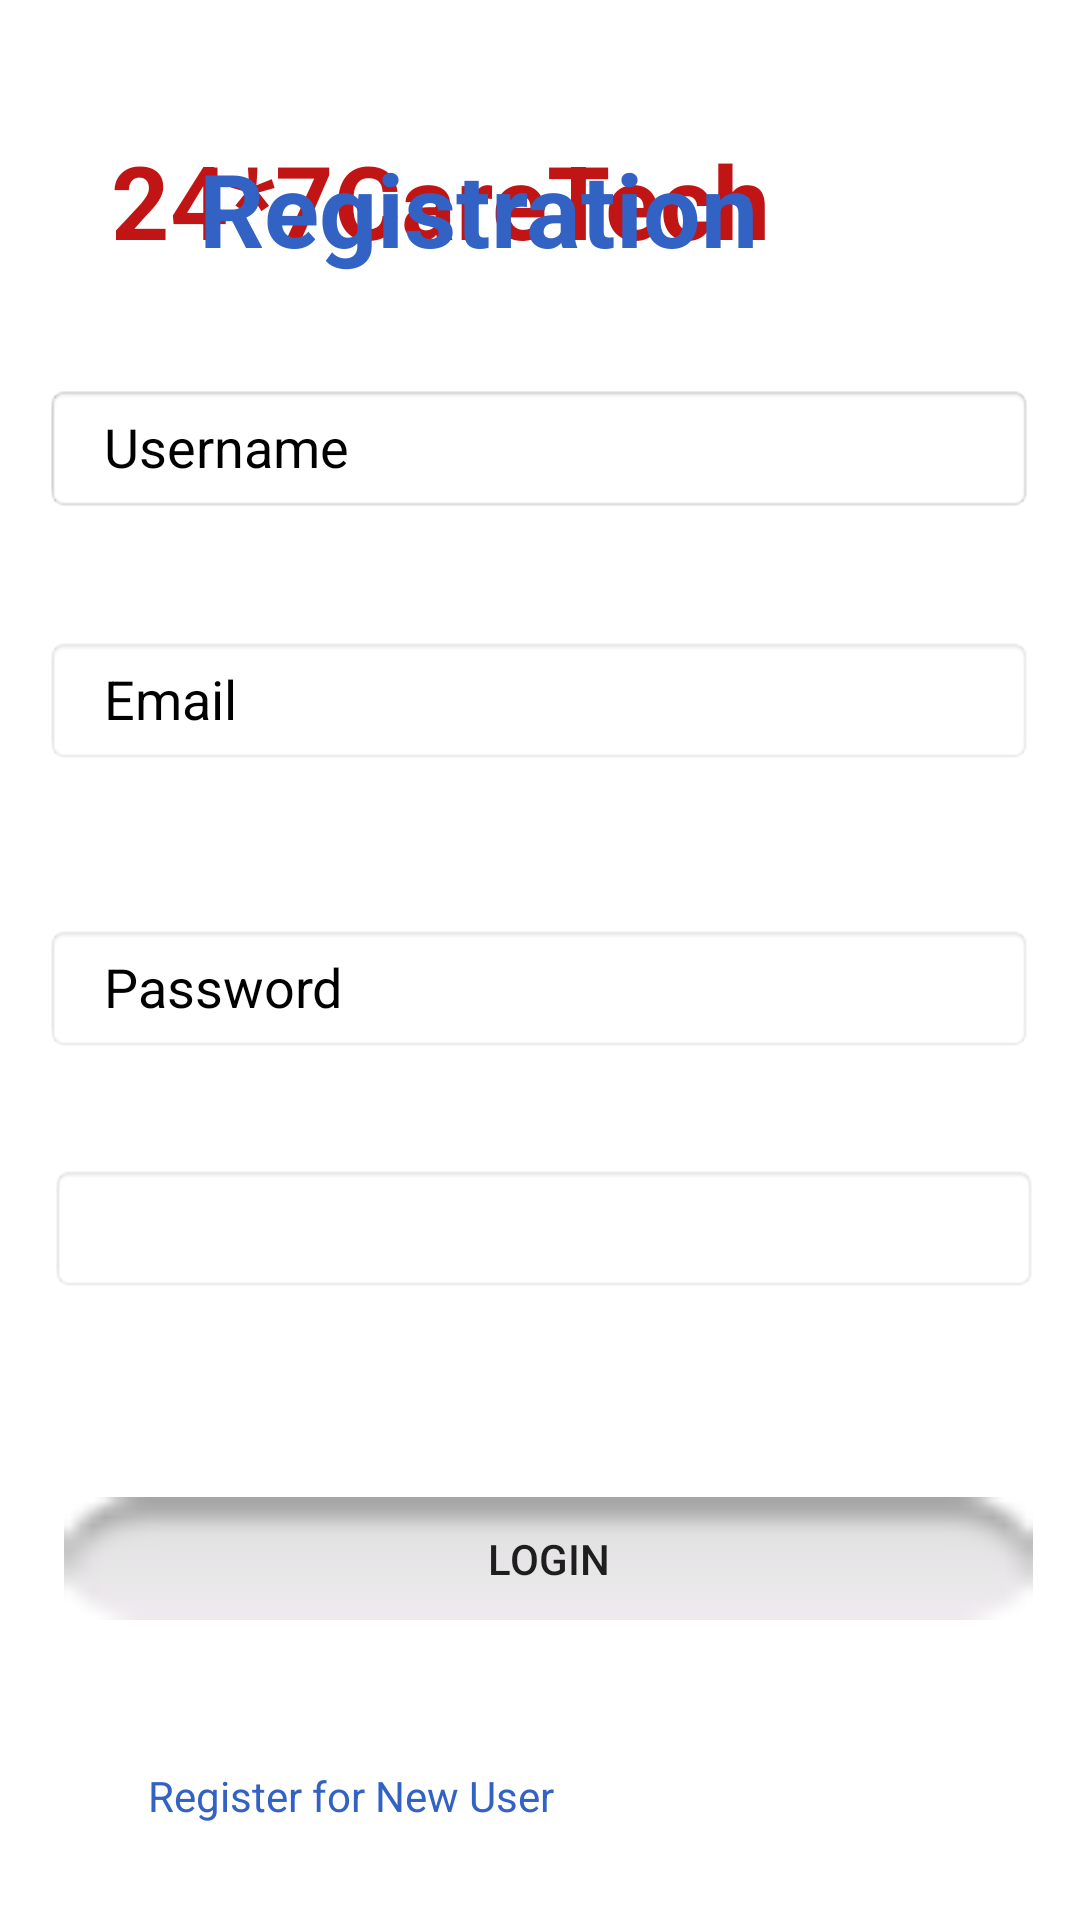

The Android layout XML behind this screen, and the referenced resources:
<!-- AndroidManifest.xml: application theme Theme.CareTech -->
<!-- res/layout/activity_register.xml -->
<?xml version="1.0" encoding="utf-8"?>
<androidx.constraintlayout.widget.ConstraintLayout xmlns:android="http://schemas.android.com/apk/res/android"
    xmlns:app="http://schemas.android.com/apk/res-auto"
    xmlns:tools="http://schemas.android.com/tools"
    android:layout_width="match_parent"
    android:layout_height="match_parent"
    android:background="@drawable/background"
    tools:context=".RegisterActivity">

    <EditText
        android:id="@+id/editTextLoginUsername2"
        android:layout_width="330dp"
        android:layout_height="43dp"
        android:layout_marginTop="36dp"
        android:background="@android:drawable/editbox_background_normal"
        android:drawablePadding="10dp"
        android:ems="10"
        android:hint="Username"
        android:inputType="textPersonName"
        android:paddingLeft="20dp"
        android:paddingTop="10dp"
        android:paddingRight="10dp"
        android:paddingBottom="10dp"
        android:text="Username"
        android:textColor="@color/black"
        android:textColorHighlight="@color/colorWhite"
        app:layout_constraintEnd_toEndOf="parent"
        app:layout_constraintHorizontal_bias="0.493"
        app:layout_constraintStart_toStartOf="parent"
        app:layout_constraintTop_toBottomOf="@+id/textView2" />

    <TextView
        android:id="@+id/textView"
        android:layout_width="274dp"
        android:layout_height="53dp"
        android:text="24*7CareTech"
        android:textColor="@color/colorRed"
        android:textSize="34sp"
        android:textStyle="bold"
        app:layout_constraintBottom_toBottomOf="parent"
        app:layout_constraintEnd_toEndOf="parent"
        app:layout_constraintHorizontal_bias="0.432"
        app:layout_constraintStart_toStartOf="parent"
        app:layout_constraintTop_toTopOf="parent"
        app:layout_constraintVertical_bias="0.075" />


    <TextView
        android:id="@+id/textView2"
        android:layout_width="wrap_content"
        android:layout_height="wrap_content"
        android:layout_marginBottom="548dp"
        android:text="Registration"
        android:textColor="@color/colorPrimaryDark"
        android:textSize="34sp"
        android:textStyle="bold"
        app:layout_constraintBottom_toBottomOf="parent"
        app:layout_constraintEnd_toEndOf="parent"
        app:layout_constraintHorizontal_bias="0.383"
        app:layout_constraintStart_toStartOf="parent" />

    <EditText
        android:id="@+id/editTextRegConfirmPassword"
        android:layout_width="330dp"
        android:layout_height="43dp"
        android:layout_marginTop="260dp"
        android:background="@android:drawable/editbox_background_normal"
        android:drawablePadding="10dp"
        android:ems="10"
        android:hint="Password"
        android:inputType="textPassword"
        android:paddingLeft="20dp"
        android:paddingTop="10dp"
        android:paddingRight="10dp"
        android:paddingBottom="10dp"
        android:text="Confirmpassword"
        android:textColor="@color/white"
        android:textColorHint="@color/black"
        app:layout_constraintEnd_toEndOf="parent"
        app:layout_constraintHorizontal_bias="0.543"
        app:layout_constraintStart_toStartOf="parent"
        app:layout_constraintTop_toTopOf="@+id/editTextRegUsername" />

    <EditText
        android:id="@+id/editTextRegPassword"
        android:layout_width="330dp"
        android:layout_height="43dp"
        android:layout_marginTop="96dp"
        android:background="@android:drawable/editbox_background_normal"
        android:drawablePadding="10dp"
        android:ems="10"
        android:hint="Password"
        android:inputType="textPassword"
        android:paddingLeft="20dp"
        android:paddingTop="10dp"
        android:paddingRight="10dp"
        android:paddingBottom="10dp"
        android:textColor="@color/white"
        android:textColorHint="@color/black"
        app:layout_constraintEnd_toEndOf="parent"
        app:layout_constraintHorizontal_bias="0.493"
        app:layout_constraintStart_toStartOf="parent"
        app:layout_constraintTop_toTopOf="@+id/editTextLoginUsername" />

    <EditText
        android:id="@+id/editTextRegUsername"
        android:layout_width="330dp"
        android:layout_height="43dp"
        android:layout_marginTop="36dp"
        android:background="@android:drawable/editbox_background_normal"
        android:drawablePadding="10dp"
        android:ems="10"
        android:hint="Username"
        android:inputType="textPersonName"
        android:paddingLeft="20dp"
        android:paddingTop="10dp"
        android:paddingRight="10dp"
        android:paddingBottom="10dp"
        android:text="Username"
        android:textColor="@color/black"
        android:textColorHighlight="@color/colorWhite"
        app:layout_constraintEnd_toEndOf="parent"
        app:layout_constraintHorizontal_bias="0.493"
        app:layout_constraintStart_toStartOf="parent"
        app:layout_constraintTop_toBottomOf="@+id/textView2" />

    <EditText
        android:id="@+id/editTextLoginUsername"
        android:layout_width="330dp"
        android:layout_height="43dp"
        android:layout_marginTop="120dp"
        android:background="@android:drawable/editbox_background_normal"
        android:drawablePadding="10dp"
        android:ems="10"
        android:hint="Username"
        android:inputType="textPersonName"
        android:paddingLeft="20dp"
        android:paddingTop="10dp"
        android:paddingRight="10dp"
        android:paddingBottom="10dp"
        android:text="Email"
        android:textColor="@color/black"
       android:textColorHint="@color/white"
        app:layout_constraintEnd_toEndOf="parent"
        app:layout_constraintHorizontal_bias="0.493"
        app:layout_constraintStart_toStartOf="parent"
        app:layout_constraintTop_toBottomOf="@+id/textView2" />

    <Button
        android:id="@+id/ButtonLogin2"
        android:layout_width="323dp"
        android:layout_height="41dp"
        android:layout_marginBottom="100dp"
        android:background="@android:drawable/button_onoff_indicator_off"
        android:text="LOGIN"
        app:layout_constraintBottom_toBottomOf="parent"
        app:layout_constraintEnd_toEndOf="parent"
        app:layout_constraintHorizontal_bias="0.579"
        app:layout_constraintStart_toStartOf="parent" />

    <TextView
        android:id="@+id/textViewNewUser"
        android:layout_width="wrap_content"
        android:layout_height="wrap_content"
        android:layout_marginEnd="172dp"
        android:layout_marginBottom="32dp"
        android:text="Register for New User "
        android:textColor="@color/colorPrimaryDark"
        app:layout_constraintBottom_toBottomOf="parent"
        app:layout_constraintEnd_toEndOf="parent"
        app:layout_constraintTop_toBottomOf="@+id/ButtonLogin2"
        app:layout_constraintVertical_bias="1.0" />

</androidx.constraintlayout.widget.ConstraintLayout>
<!-- resources referenced by this layout -->
<resources>
  <color name="black">#FF000000</color>
  <color name="colorPrimaryDark">#3262C4</color>
  <color name="colorRed">#C11515</color>
  <color name="colorWhite">#FFFFFF</color>
  <color name="white">#FFFFFFFF</color>
  <style name="Theme.CareTech" parent="Theme.MaterialComponents.DayNight.NoActionBar">
          
          <item name="colorPrimary">@color/purple_500</item>
          <item name="colorPrimaryVariant">@color/purple_700</item>
          <item name="colorOnPrimary">@color/white</item>
          
          <item name="colorSecondary">@color/teal_200</item>
          <item name="colorSecondaryVariant">@color/teal_700</item>
          <item name="colorOnSecondary">@color/black</item>
          
          <item name="android:statusBarColor">?attr/colorPrimaryVariant</item>
          
      </style>
  <color name="purple_500">#FF6200EE</color>
  <color name="purple_700">#FF3700B3</color>
  <color name="teal_200">#FF03DAC5</color>
  <color name="teal_700">#FF018786</color>
</resources>
